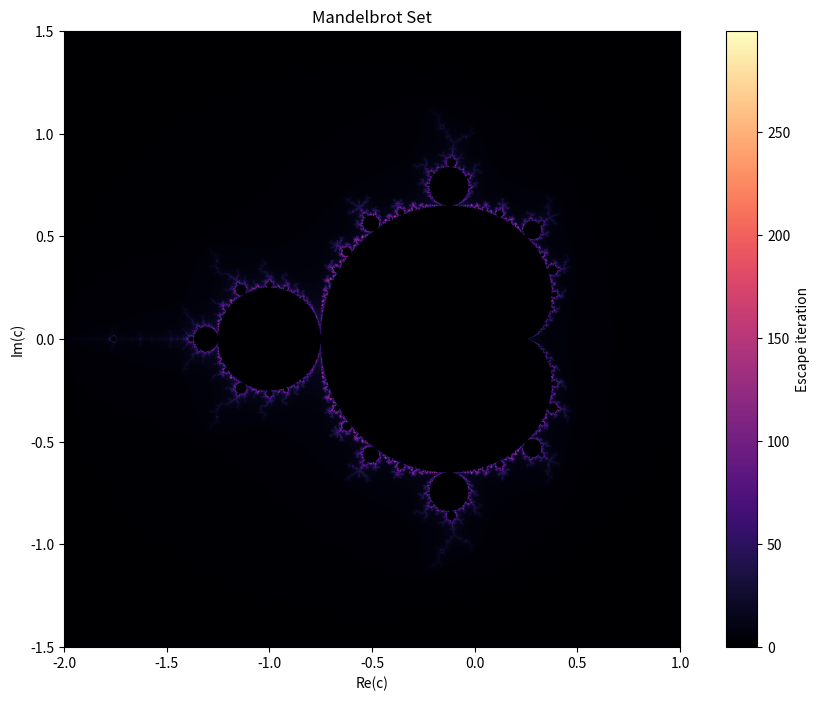

Generate this figure with matplotlib:
import numpy as np
import matplotlib.pyplot as plt
import time

# Image parameters
width, height = 2000, 1400
max_iter = 300
xmin, xmax = -2.0, 1.0
ymin, ymax = -1.5, 1.5

# Create a grid of complex numbers
real = np.linspace(xmin, xmax, width)
imag = np.linspace(ymin, ymax, height)
c = real[np.newaxis, :] + 1j * imag[:, np.newaxis]

# Initialize the iteration counts
escape_iter = np.zeros(c.shape, dtype=int)
z = np.zeros(c.shape, dtype=complex)

start = time.time()

# Mandelbrot iteration
for i in range(max_iter):
    mask = np.abs(z) <= 2
    z[mask] = z[mask] ** 2 + c[mask]
    escape_iter[mask & (np.abs(z) > 2)] = i

print(f"process time: {(time.time()-start):.3f} s")

plt.figure(figsize=(12, 8))
plt.imshow(escape_iter, extent=(xmin, xmax, ymin, ymax), cmap='magma', origin='lower')
plt.colorbar(label='Escape iteration')
plt.title('Mandelbrot Set')
plt.xlabel('Re(c)')
plt.ylabel('Im(c)')
plt.show()
